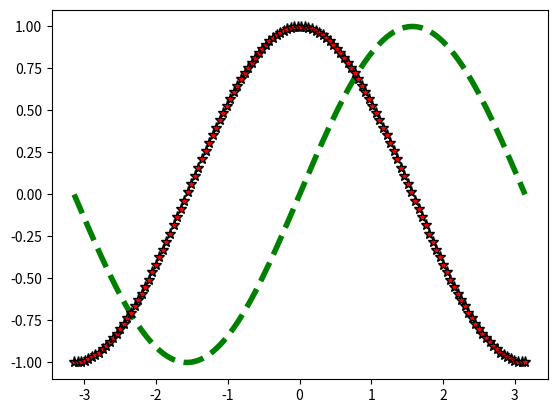

This chart was generated by the following Python code:
#!/usr/bin/env python
# coding=utf-8
import numpy as np 
import matplotlib.pyplot as plt

nbSamples = 128 

x = np.linspace(-np.pi,np.pi,nbSamples)
y1 = np.sin(x)
y2 = np.cos(x)

plt.plot(x,y1,color='g',linewidth=4,linestyle='--')
plt.plot(x,y2,'*',markersize=8,markerfacecolor='r',markeredgecolor='k')

plt.show()
